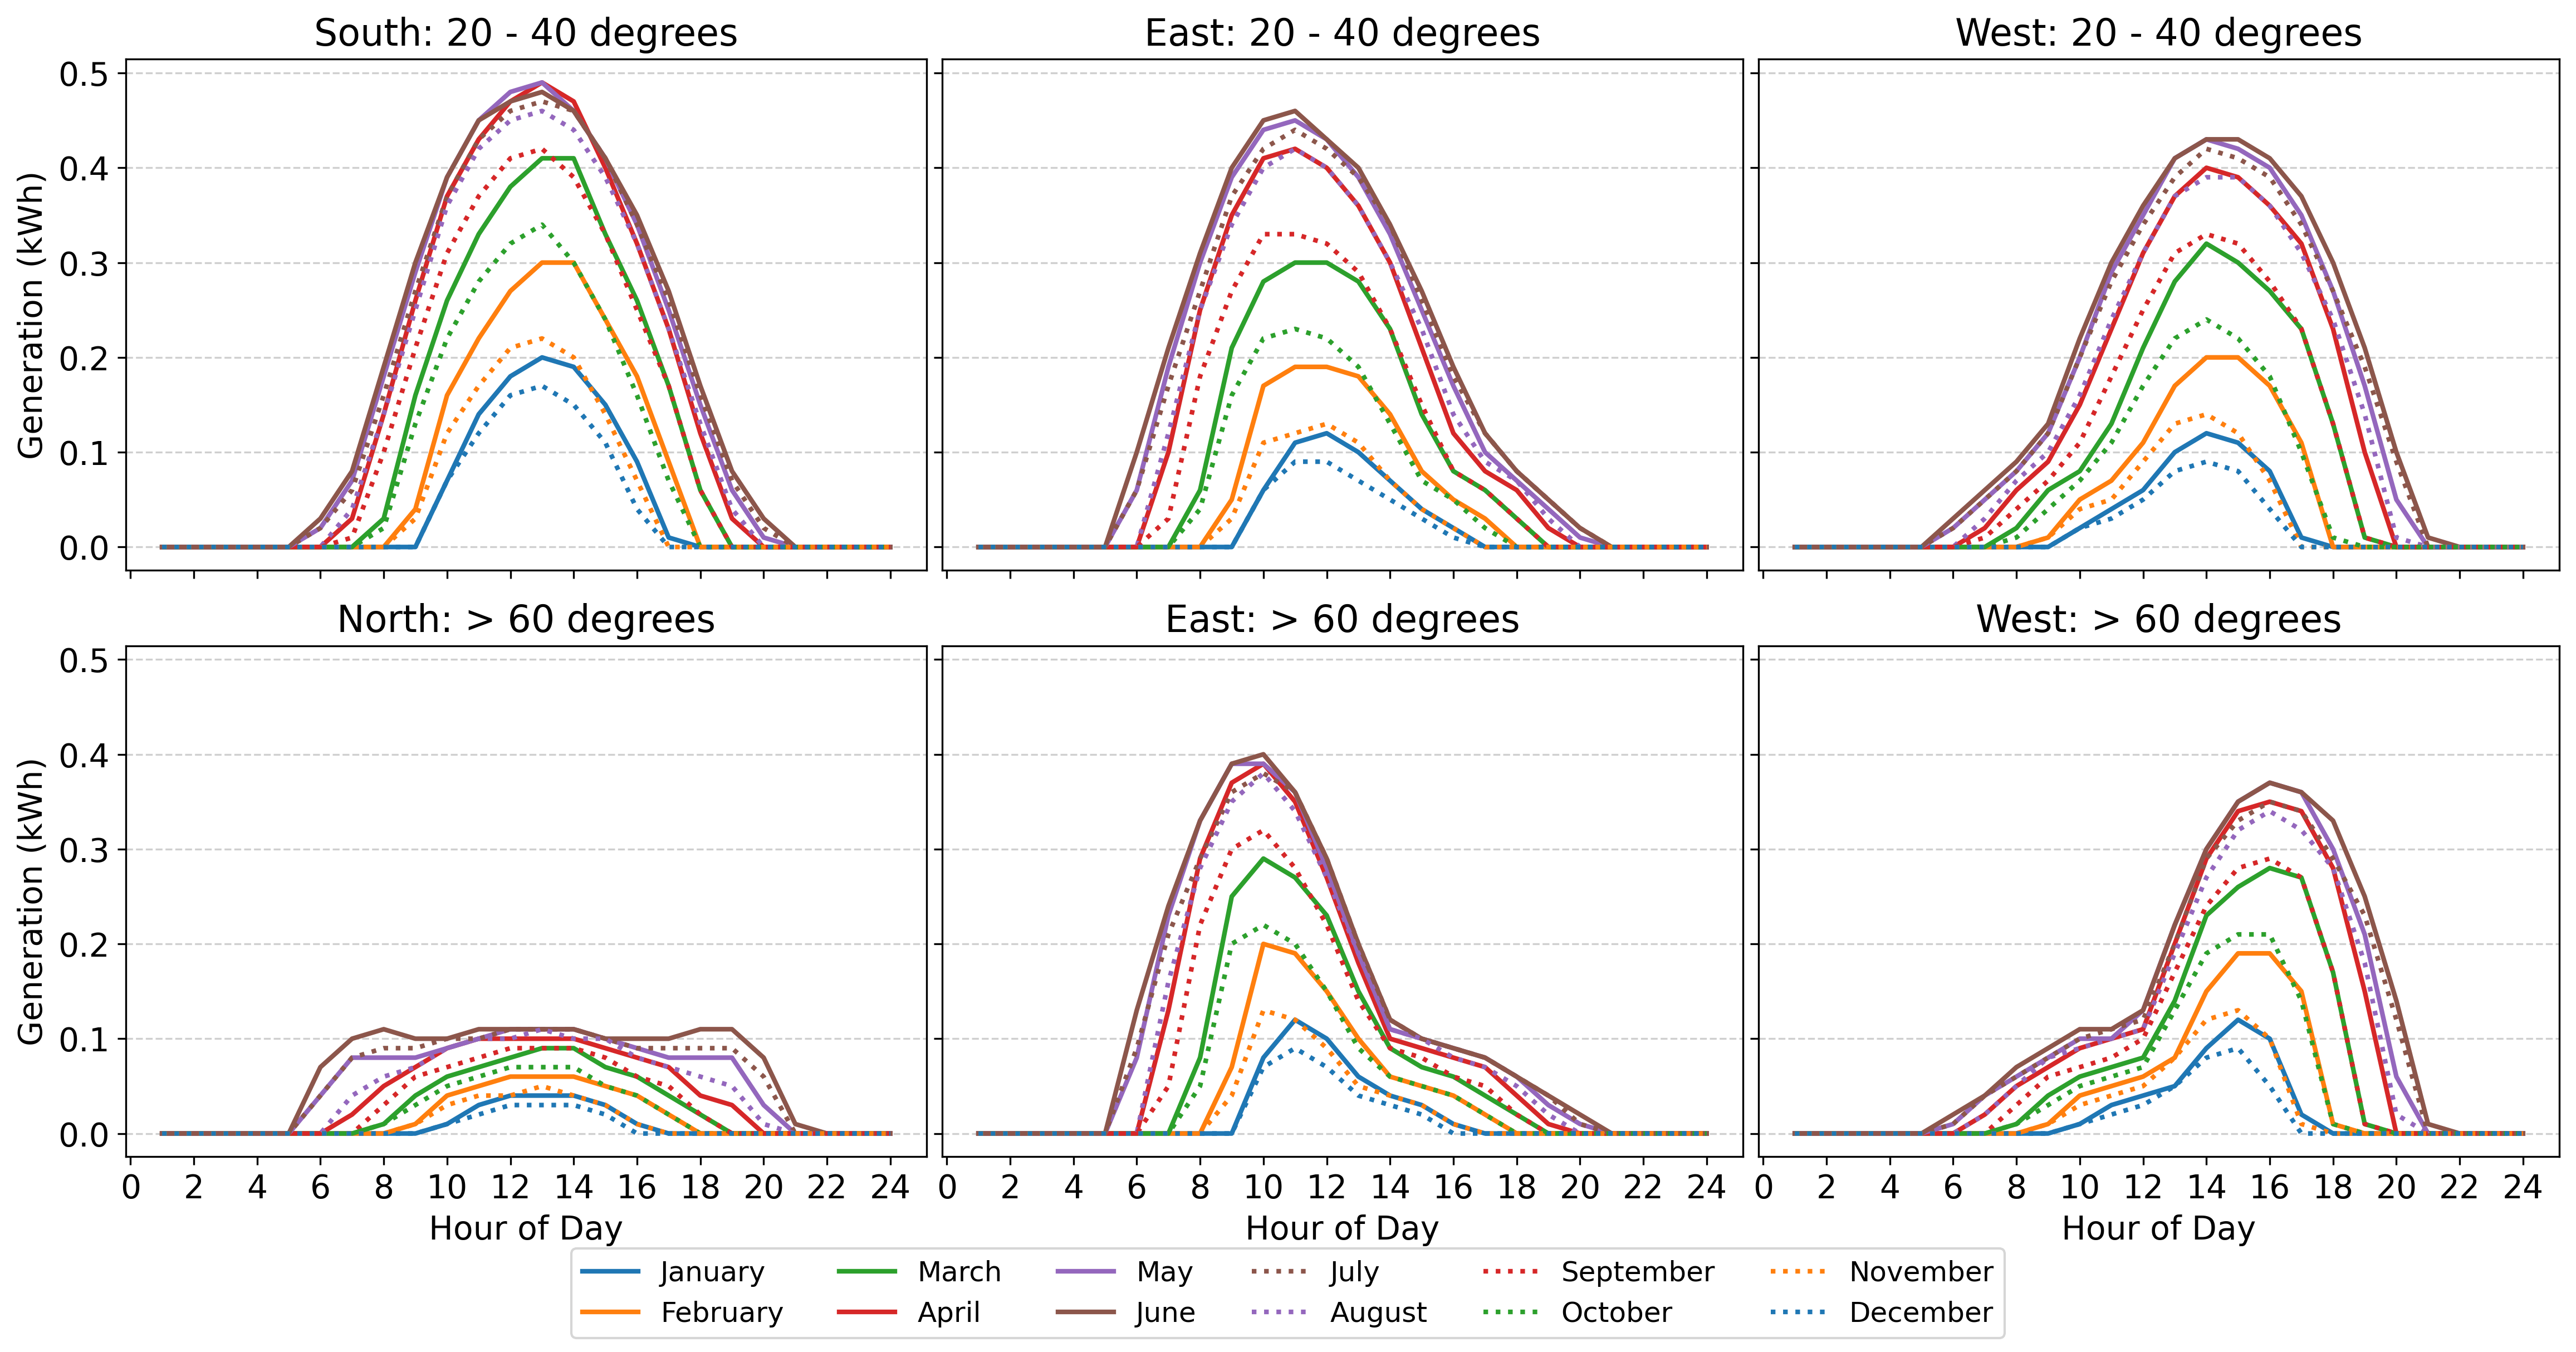

Write the Python code that produced this figure.
"""
Script Name: six_grid_graphs.py

Description:
    This script visualizes hourly PV generation data for different
    combinations of orientation and tilt using 'grid_graphs.csv' as input.

    The process:
      1. Load and parse the input CSV.
      2. Assign colors and line styles to month pairs for visual consistency.
      3. Create six subplots showing generation profiles for selected
         combinations of orientation and tilt.
      4. Plot monthly curves (January–December) for each case.
      5. Save the final figure as 'six_grid_graphs.png'.

Input:
    - grid_graphs.csv

Output:
    - six_grid_graphs.png

Usage:
    python six_grid_graphs.py
"""

import pandas as pd
import matplotlib.pyplot as plt
import numpy as np
import ast
from deep_translator import GoogleTranslator

# Load and preprocess data
df = pd.read_csv("grid_graphs.csv")
df["daten"] = df["daten"].apply(ast.literal_eval)

# Define color and style scheme for opposite month pairs
colors = plt.cm.tab10.colors[:6]
paired_months = [
    ("January", "December"),
    ("February", "November"),
    ("March", "October"),
    ("April", "September"),
    ("May", "August"),
    ("June", "July")
]

color_map = {}
line_style_map = {}
for i, (m1, m2) in enumerate(paired_months):
    color_map[m1] = color_map[m2] = colors[i]
    line_style_map[m1] = "-"
    line_style_map[m2] = ":"

# Orientation and tilt labels
orientations = {0: "Nord", 1: "Ost", 2: "Süd", 3: "West"}
tilts = {1: "20 - 40 Grad", 3: "> 60 Grad"}

months = {
    0: "January", 1: "February", 2: "March", 3: "April",
    4: "May", 5: "June", 6: "July", 7: "August",
    8: "September", 9: "October", 10: "November", 11: "December"
}

# Define combinations of orientation and tilt
plot_combinations = [
    {"orientation": "Süd", "tilt": "20 - 40 Grad"},
    {"orientation": "Ost", "tilt": "20 - 40 Grad"},
    {"orientation": "West", "tilt": "20 - 40 Grad"},
    {"orientation": "Nord", "tilt": "> 60 Grad"},
    {"orientation": "Ost", "tilt": "> 60 Grad"},
    {"orientation": "West", "tilt": "> 60 Grad"},
]

# Create subplot grid
fig, axes = plt.subplots(nrows=2, ncols=3, figsize=(42, 15), sharex=True, sharey=True)
axes = axes.flatten()

# Common axis formatting
for i, ax in enumerate(axes):
    ax.grid(axis="y", linestyle="--", alpha=0.6)
    ax.tick_params(axis="both", which="major", labelsize=14)
    ax.set_xticks(range(0, 25, 2))
    ax.set_xlabel("Hour of Day" if i >= 3 else "", fontsize=14)
    ax.set_ylabel("Generation (kWh)" if i % 3 == 0 else "", fontsize=14)

# Translator (German → English)
translator = GoogleTranslator(source="de", target="en")

# Plot data
for i, combo in enumerate(plot_combinations):
    tilt = combo["tilt"]
    orientation = combo["orientation"]
    filtered = df[(df["ausrichtung"] == orientation) & (df["neigung"] == tilt)]

    if filtered.empty:
        print(f"No data available for {orientation} / {tilt}.")
        continue

    for row in filtered["daten"]:
        for month_index, values in enumerate(row):
            month_name = months[month_index]
            axes[i].plot(
                range(1, 25),
                values,
                label=month_name,
                color=color_map[month_name],
                linestyle=line_style_map[month_name],
                linewidth=2,
            )

    eng_orientation = translator.translate(orientation)
    eng_tilt = translator.translate(tilt)
    axes[i].set_title(f"{eng_orientation}: {eng_tilt}", fontsize=16)
    axes[i].grid(axis="y", linestyle="--", alpha=0.6)

# Layout and legend
plt.tight_layout(pad=2.0, w_pad=1.5, h_pad=4.0, rect=[0, 0.09, 1, 1])
handles, labels = axes[0].get_legend_handles_labels()
fig.legend(handles, labels, fontsize=12, loc="lower center", ncol=6)

# Save figure
fig.set_size_inches(15, 8)
plt.savefig("six_grid_graphs.png", dpi=300, bbox_inches="tight")
plt.show()
